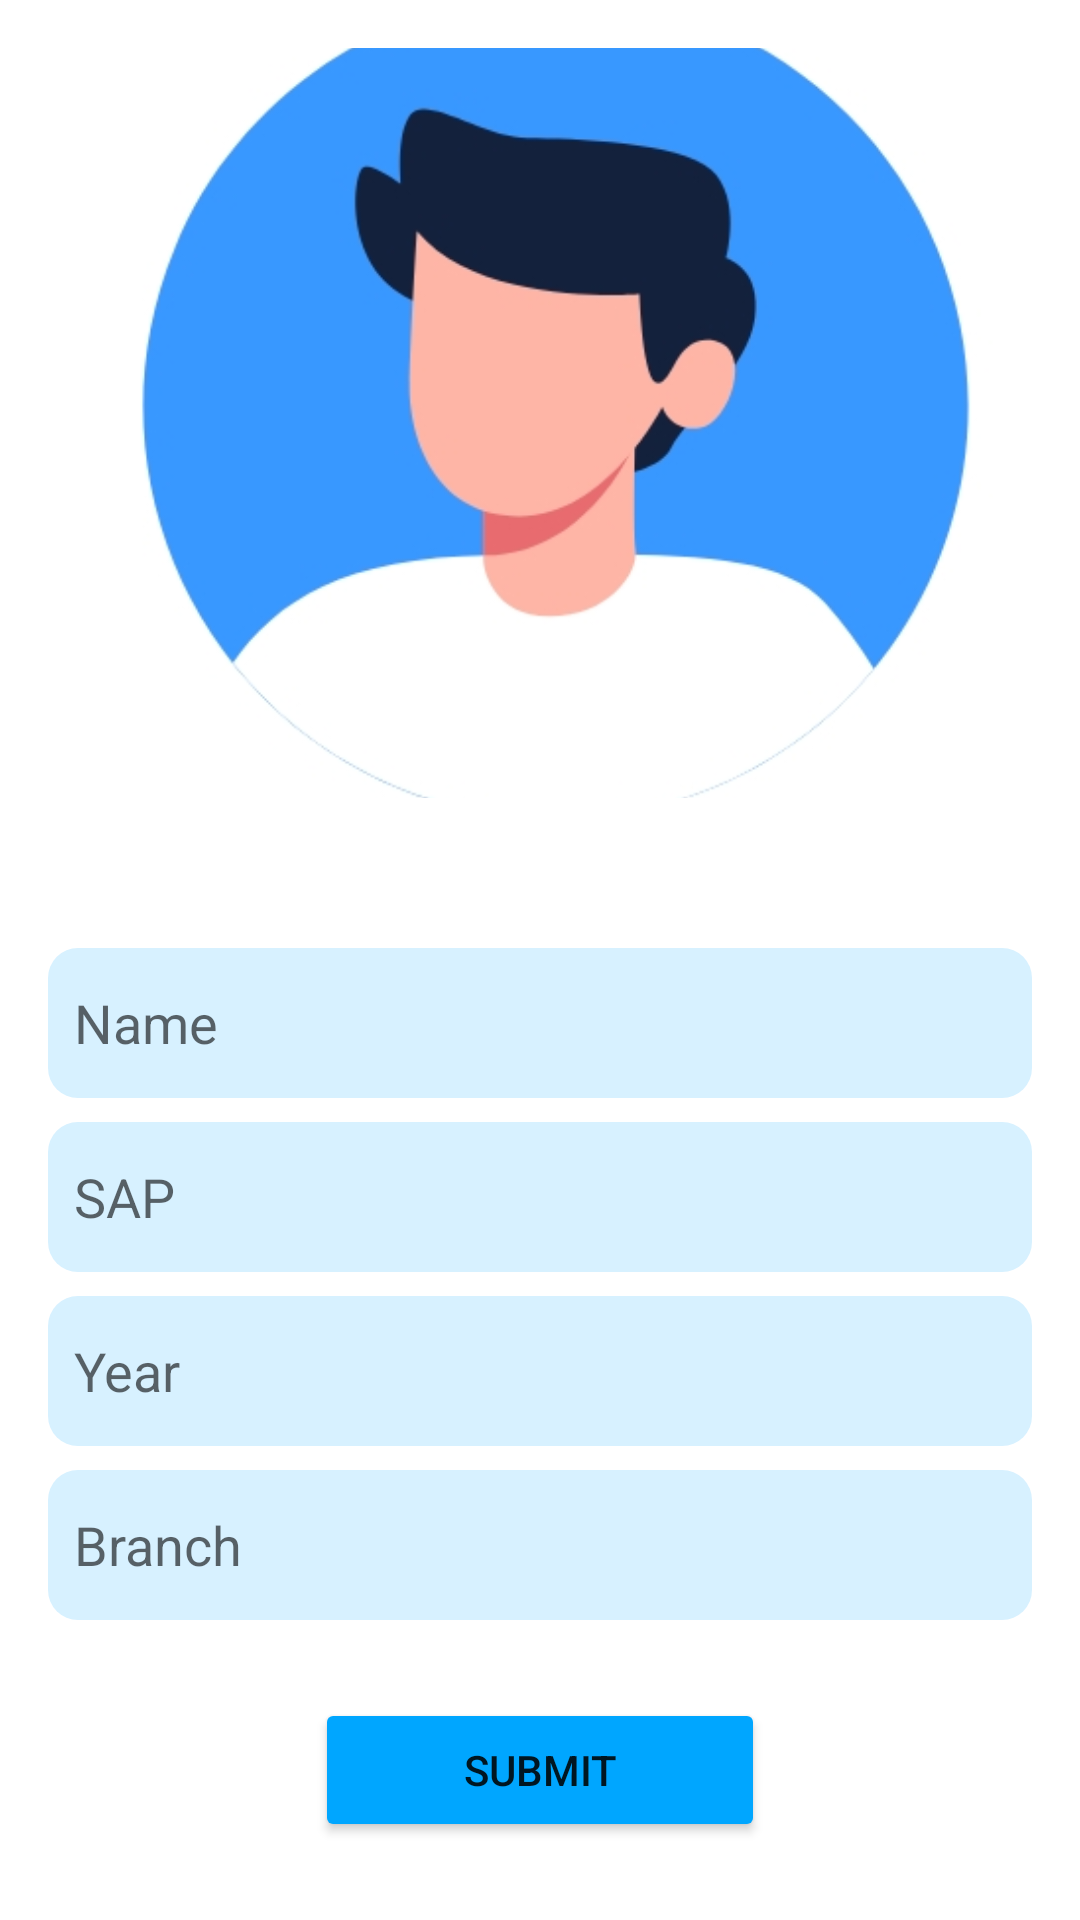

Android layout source for this screen:
<!-- AndroidManifest.xml: application theme Theme.CollabrativeNotes -->
<!-- res/layout/activity_stud_details.xml -->
<?xml version="1.0" encoding="utf-8"?>
<RelativeLayout xmlns:android="http://schemas.android.com/apk/res/android"
    android:layout_width="match_parent"
    android:layout_height="match_parent"
    android:padding="16dp"
    android:background="@drawable/contact_page">

    
    <EditText
        android:id="@+id/editTextname"
        android:layout_width="350dp"
        android:layout_height="50dp"
        android:hint="  Name"
        android:layout_marginTop="300dp"
        android:inputType="textPersonName"
        android:layout_centerHorizontal="true"
        android:background="@drawable/edittextbackground"
        android:layout_marginBottom="8dp"/>

    
    <EditText
        android:id="@+id/editTextsap"
        android:layout_width="350dp"
        android:layout_height="50dp"
        android:hint="  SAP"
        android:inputType="textEmailAddress"
        android:layout_centerHorizontal="true"
        android:layout_below="@id/editTextname"
        android:background="@drawable/edittextbackground"
        android:layout_marginBottom="8dp"/>

    
    <EditText
        android:id="@+id/editTextyear"
        android:layout_width="350dp"
        android:layout_height="50dp"
        android:hint="  Year"
        android:inputType="text"
        android:layout_centerHorizontal="true"
        android:layout_below="@id/editTextsap"
        android:background="@drawable/edittextbackground"
        android:layout_marginBottom="8dp"/>
    <EditText
        android:id="@+id/editTextbranch"
        android:layout_width="350dp"
        android:layout_height="50dp"
        android:hint="  Branch"
        android:inputType="text"
        android:layout_centerHorizontal="true"
        android:layout_below="@id/editTextyear"
        android:background="@drawable/edittextbackground"
        android:layout_marginBottom="8dp"/>


    

    

    <ImageView
        android:id="@+id/profile_image"
        android:layout_width="250dp"
        android:layout_height="250dp"
        android:layout_alignParentStart="true"
        android:layout_alignParentEnd="true"
        android:scaleType="centerCrop"
        android:src="@drawable/user" />

    <Button
        android:id="@+id/buttonsubmit"
        android:layout_width="150dp"
        android:layout_height="wrap_content"
        android:text="Submit"
        android:layout_centerHorizontal="true"
        android:backgroundTint="@color/icon_button"
        android:layout_marginTop="550dp"/>

</RelativeLayout>
<!-- resources referenced by this layout -->
<resources>
  <color name="icon_button">#00A6FF</color>
  <!-- drawable contact_page: jpg bitmap (drawable, 143217 bytes) -->
  <!-- drawable edittextbackground (drawable) -->
  <?xml version="1.0" encoding="utf-8"?>
      <shape xmlns:android="http://schemas.android.com/apk/res/android"
          android:shape="rectangle">
          <corners
              android:radius="5dp"
              android:topLeftRadius="10dp"
              android:topRightRadius="10dp"
              android:bottomLeftRadius="10dp"
              android:bottomRightRadius="10dp" />
          <solid android:color="@color/lightblue" /> 
      </shape>
  <!-- drawable user: png bitmap (drawable, 43504 bytes) -->
  <style name="Theme.CollabrativeNotes" parent="Base.Theme.CollabrativeNotes" />
  <color name="lightblue">#D7F1FF</color>
  <style name="Base.Theme.CollabrativeNotes" parent="Theme.MaterialComponents.DayNight.NoActionBar">
          
          
          <item name="android:statusBarColor">@android:color/transparent</item>
          <item name="colorPrimary">@color/lavender</item>
          <item name="colorPrimaryVariant">@color/lavender</item>
      </style>
  <color name="lavender">#8692f7</color>
</resources>
